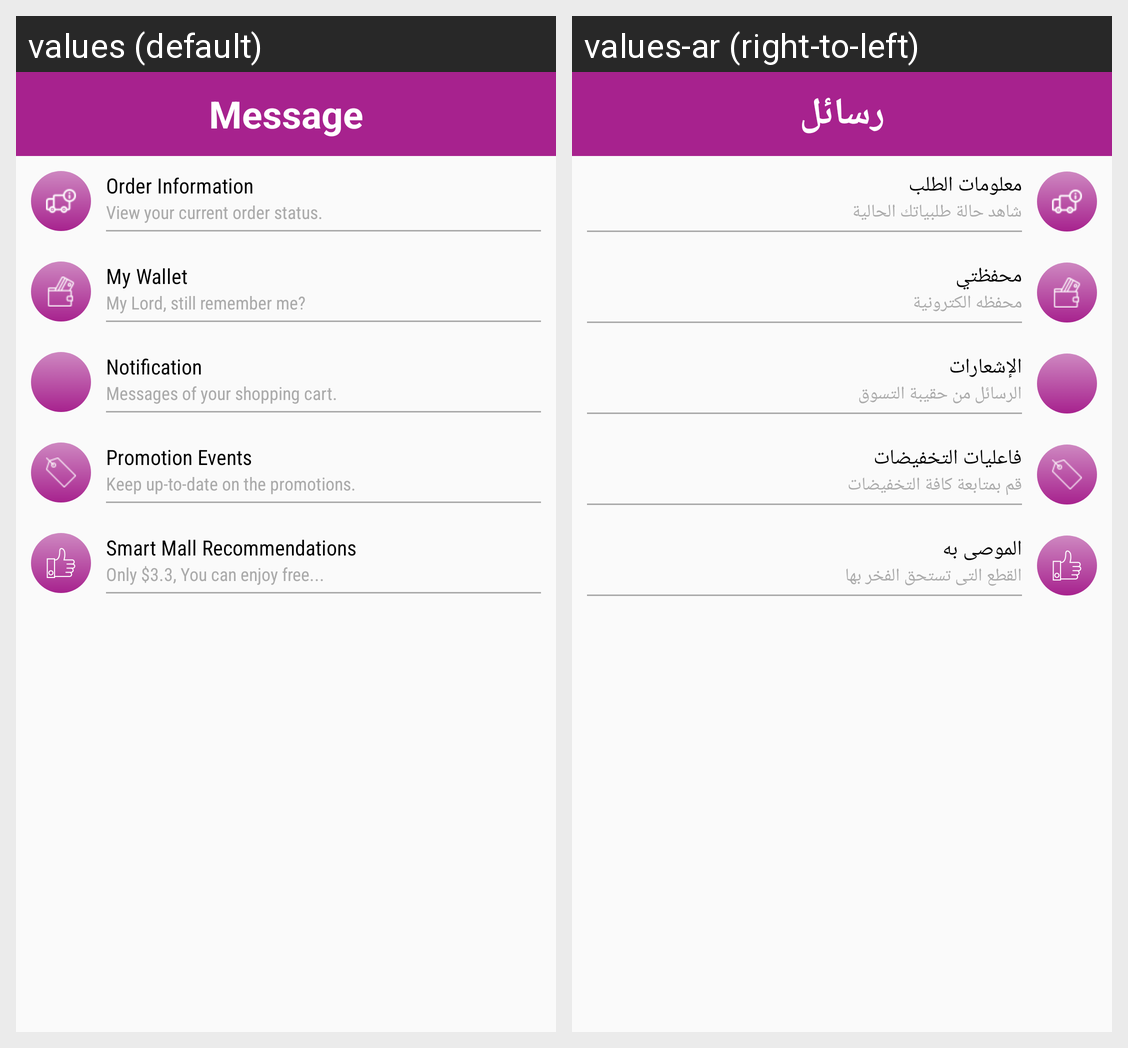

The Android screen above is rendered under two locales of the same app. Produce the string resources it draws, with the default and per-locale values.
Android screen res/layout/activity_message.xml rendered under 2 locales, left to right: values (default), values-ar (right-to-left). Device: Nexus 5 (rendered at 1080×1920; each locale shown at half size, 540×960, under a caption strip naming it); theme AppTheme.
Strings drawn on this screen, with the default value and each locale's value (text and hints the layout hard-codes, and strings that could not be matched under every locale, appear in the picture but are not listed):

message
  values: Message
  values-ar: رسائل

order_information
  values: Order Information
  values-ar: معلومات الطلب

view_your_current_order_status
  values: View your current order status.
  values-ar: شاهد حالة طلبياتك الحالية

my_wallet
  values: My Wallet
  values-ar: محفظتي

my_lord_still_remember_me
  values: My Lord, still remember me?
  values-ar: محفظه الكترونية

notification
  values: Notification
  values-ar: الإشعارات

messages_of_your_shopping_cart
  values: Messages of your shopping cart.
  values-ar: الرسائل من حقيبة التسوق

promotion_events
  values: Promotion Events
  values-ar: فاعليات التخفيضات

keep_up_to_date_on_the_promotions
  values: Keep up-to-date on the promotions.
  values-ar: قم بمتابعة كافة التخفيضات

smart_mall_recommendations
  values: Smart Mall Recommendations
  values-ar: الموصى به

only_3_3_you_can_enjoy_free
  values: Only $3.3, You can enjoy free...
  values-ar: القطع التى تستحق الفخر بها
